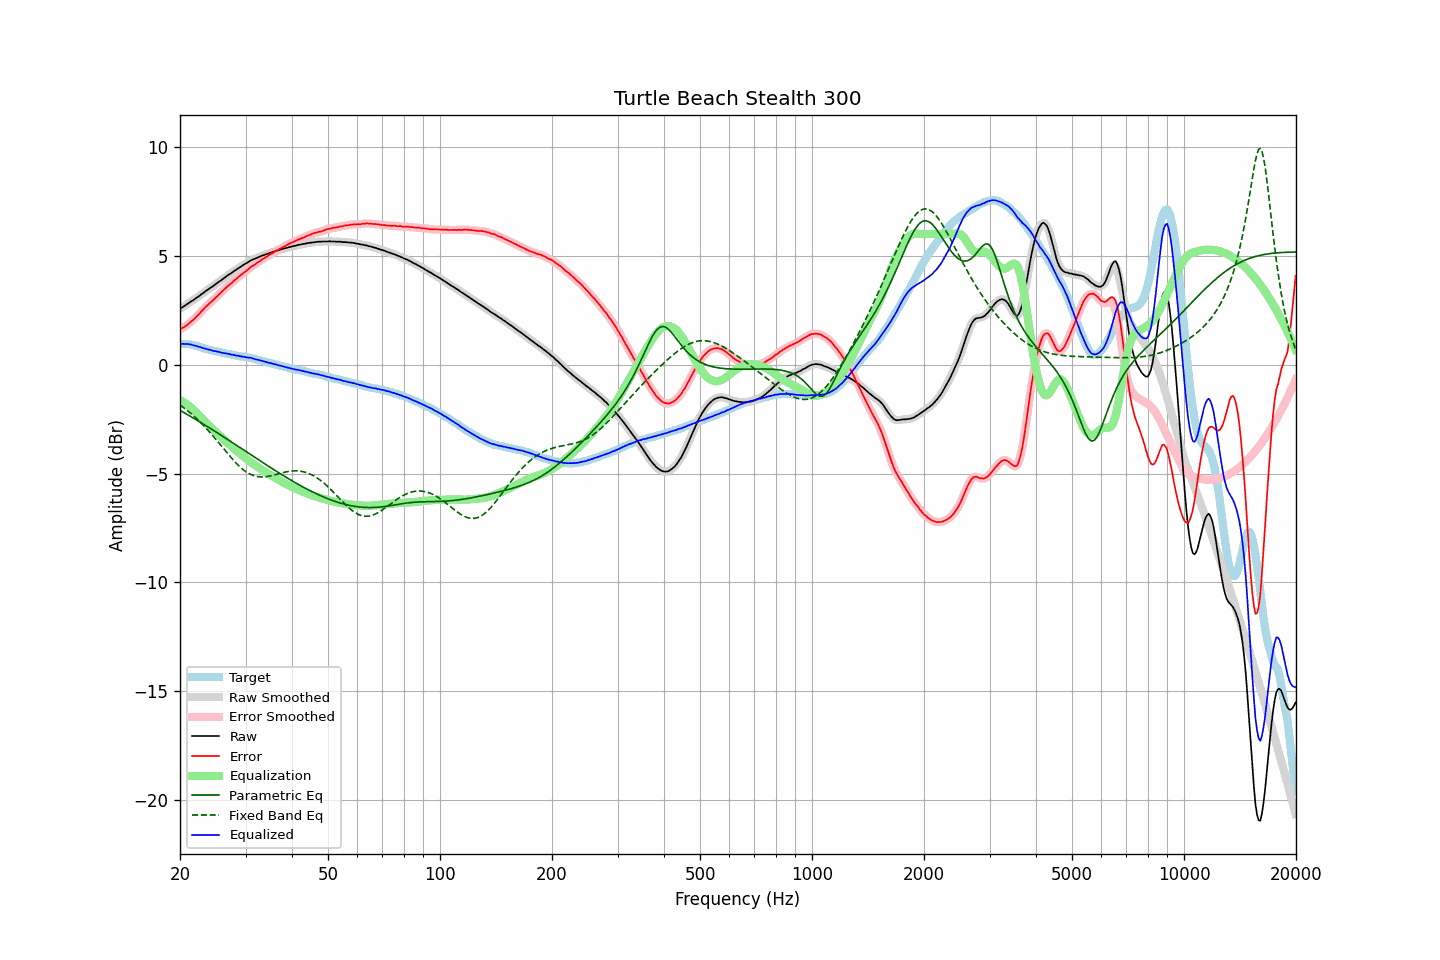

The file beside this chart, header and first rows:
frequency, raw, error, smoothed, error_smoothed, equalization, parametric_eq, fixed_band_eq, equalized_raw, equalized_smoothed, target
20.00, 2.57, 1.61, 2.57, 1.62, -1.61, -2.10, -1.85, 0.95, 0.95, 0.95
20.20, 2.62, 1.66, 2.61, 1.66, -1.66, -2.14, -1.91, 0.96, 0.96, 0.95
20.40, 2.66, 1.70, 2.66, 1.70, -1.70, -2.18, -1.96, 0.95, 0.96, 0.95
20.61, 2.71, 1.75, 2.71, 1.75, -1.75, -2.22, -2.02, 0.95, 0.95, 0.95
20.81, 2.76, 1.80, 2.76, 1.80, -1.81, -2.26, -2.07, 0.95, 0.95, 0.95
21.02, 2.81, 1.85, 2.81, 1.86, -1.86, -2.31, -2.13, 0.95, 0.95, 0.95
21.23, 2.86, 1.93, 2.86, 1.92, -1.92, -2.35, -2.19, 0.94, 0.94, 0.93
21.44, 2.91, 1.99, 2.90, 1.98, -1.98, -2.39, -2.26, 0.93, 0.92, 0.92
21.66, 2.95, 2.04, 2.95, 2.05, -2.05, -2.44, -2.32, 0.90, 0.90, 0.90
21.87, 3.00, 2.12, 3.00, 2.12, -2.12, -2.48, -2.39, 0.88, 0.88, 0.88
22.09, 3.06, 2.19, 3.05, 2.19, -2.19, -2.52, -2.45, 0.87, 0.86, 0.87
22.31, 3.11, 2.27, 3.11, 2.26, -2.27, -2.57, -2.52, 0.84, 0.84, 0.84
22.54, 3.16, 2.34, 3.16, 2.34, -2.34, -2.61, -2.59, 0.82, 0.82, 0.82
22.76, 3.22, 2.42, 3.21, 2.42, -2.42, -2.66, -2.67, 0.80, 0.80, 0.80
22.99, 3.27, 2.50, 3.27, 2.50, -2.50, -2.70, -2.74, 0.77, 0.77, 0.77
23.22, 3.32, 2.58, 3.32, 2.58, -2.57, -2.75, -2.82, 0.75, 0.75, 0.74
23.45, 3.38, 2.66, 3.37, 2.65, -2.65, -2.79, -2.90, 0.73, 0.73, 0.72
23.69, 3.43, 2.72, 3.43, 2.72, -2.72, -2.84, -2.98, 0.71, 0.71, 0.71
23.92, 3.48, 2.79, 3.48, 2.79, -2.79, -2.89, -3.06, 0.69, 0.69, 0.69
24.16, 3.54, 2.86, 3.53, 2.85, -2.86, -2.93, -3.14, 0.68, 0.67, 0.68
24.40, 3.58, 2.92, 3.58, 2.93, -2.93, -2.98, -3.23, 0.65, 0.65, 0.66
24.65, 3.63, 2.99, 3.63, 2.99, -3.00, -3.02, -3.31, 0.63, 0.64, 0.64
24.89, 3.69, 3.07, 3.69, 3.07, -3.07, -3.07, -3.40, 0.62, 0.62, 0.62
25.14, 3.74, 3.13, 3.74, 3.14, -3.14, -3.12, -3.49, 0.60, 0.61, 0.61
25.39, 3.80, 3.21, 3.80, 3.21, -3.21, -3.16, -3.58, 0.59, 0.59, 0.59
25.65, 3.85, 3.27, 3.85, 3.28, -3.28, -3.21, -3.67, 0.57, 0.57, 0.58
25.91, 3.90, 3.35, 3.90, 3.35, -3.35, -3.26, -3.76, 0.55, 0.55, 0.55
26.16, 3.96, 3.42, 3.96, 3.42, -3.42, -3.31, -3.85, 0.54, 0.54, 0.54
26.43, 4.01, 3.48, 4.01, 3.49, -3.49, -3.35, -3.94, 0.52, 0.52, 0.52
26.69, 4.07, 3.56, 4.07, 3.56, -3.55, -3.40, -4.02, 0.51, 0.51, 0.50
26.96, 4.12, 3.62, 4.12, 3.62, -3.62, -3.45, -4.11, 0.50, 0.50, 0.49
27.23, 4.17, 3.69, 4.17, 3.69, -3.69, -3.50, -4.20, 0.48, 0.48, 0.48
27.50, 4.21, 3.74, 4.22, 3.75, -3.75, -3.55, -4.28, 0.46, 0.46, 0.47
27.77, 4.27, 3.82, 4.26, 3.81, -3.82, -3.60, -4.37, 0.45, 0.45, 0.45
28.05, 4.32, 3.88, 4.32, 3.88, -3.88, -3.64, -4.45, 0.44, 0.44, 0.44
28.33, 4.36, 3.94, 4.37, 3.94, -3.94, -3.69, -4.52, 0.42, 0.43, 0.42
28.62, 4.42, 4.01, 4.41, 4.00, -4.00, -3.74, -4.60, 0.42, 0.41, 0.41
28.90, 4.46, 4.06, 4.46, 4.07, -4.06, -3.79, -4.67, 0.40, 0.40, 0.40
29.19, 4.51, 4.13, 4.51, 4.13, -4.12, -3.84, -4.74, 0.38, 0.39, 0.38
29.48, 4.56, 4.18, 4.56, 4.18, -4.19, -3.89, -4.80, 0.37, 0.37, 0.38
29.78, 4.61, 4.24, 4.60, 4.24, -4.24, -3.94, -4.86, 0.36, 0.36, 0.37
30.08, 4.65, 4.29, 4.65, 4.30, -4.30, -3.98, -4.91, 0.35, 0.35, 0.35
30.38, 4.69, 4.35, 4.69, 4.36, -4.36, -4.03, -4.96, 0.33, 0.33, 0.33
30.68, 4.74, 4.42, 4.74, 4.42, -4.42, -4.08, -5.00, 0.32, 0.32, 0.32
30.99, 4.79, 4.49, 4.78, 4.48, -4.47, -4.13, -5.04, 0.32, 0.31, 0.30
31.30, 4.82, 4.53, 4.82, 4.53, -4.52, -4.18, -5.07, 0.29, 0.29, 0.29
31.61, 4.85, 4.57, 4.85, 4.58, -4.58, -4.23, -5.10, 0.27, 0.27, 0.28
31.93, 4.88, 4.62, 4.88, 4.63, -4.63, -4.28, -5.12, 0.25, 0.25, 0.26
32.24, 4.91, 4.68, 4.91, 4.68, -4.68, -4.32, -5.14, 0.23, 0.23, 0.23
32.57, 4.95, 4.73, 4.94, 4.73, -4.73, -4.37, -5.15, 0.22, 0.21, 0.21
32.89, 4.97, 4.77, 4.97, 4.78, -4.78, -4.42, -5.15, 0.19, 0.20, 0.20
33.22, 5.01, 4.84, 5.00, 4.83, -4.82, -4.47, -5.15, 0.18, 0.18, 0.17
33.55, 5.03, 4.87, 5.03, 4.87, -4.87, -4.52, -5.15, 0.16, 0.16, 0.16
33.89, 5.06, 4.92, 5.06, 4.92, -4.92, -4.57, -5.15, 0.14, 0.14, 0.14
34.23, 5.08, 4.96, 5.08, 4.97, -4.97, -4.61, -5.14, 0.11, 0.11, 0.12
34.57, 5.11, 5.01, 5.11, 5.01, -5.01, -4.66, -5.12, 0.09, 0.09, 0.09
34.92, 5.14, 5.07, 5.13, 5.06, -5.06, -4.71, -5.11, 0.08, 0.08, 0.07
35.27, 5.16, 5.10, 5.16, 5.10, -5.10, -4.76, -5.09, 0.06, 0.06, 0.06
35.62, 5.19, 5.15, 5.19, 5.15, -5.15, -4.80, -5.07, 0.04, 0.04, 0.04
35.97, 5.21, 5.19, 5.21, 5.19, -5.19, -4.85, -5.05, 0.02, 0.02, 0.02
... 635 more rows
